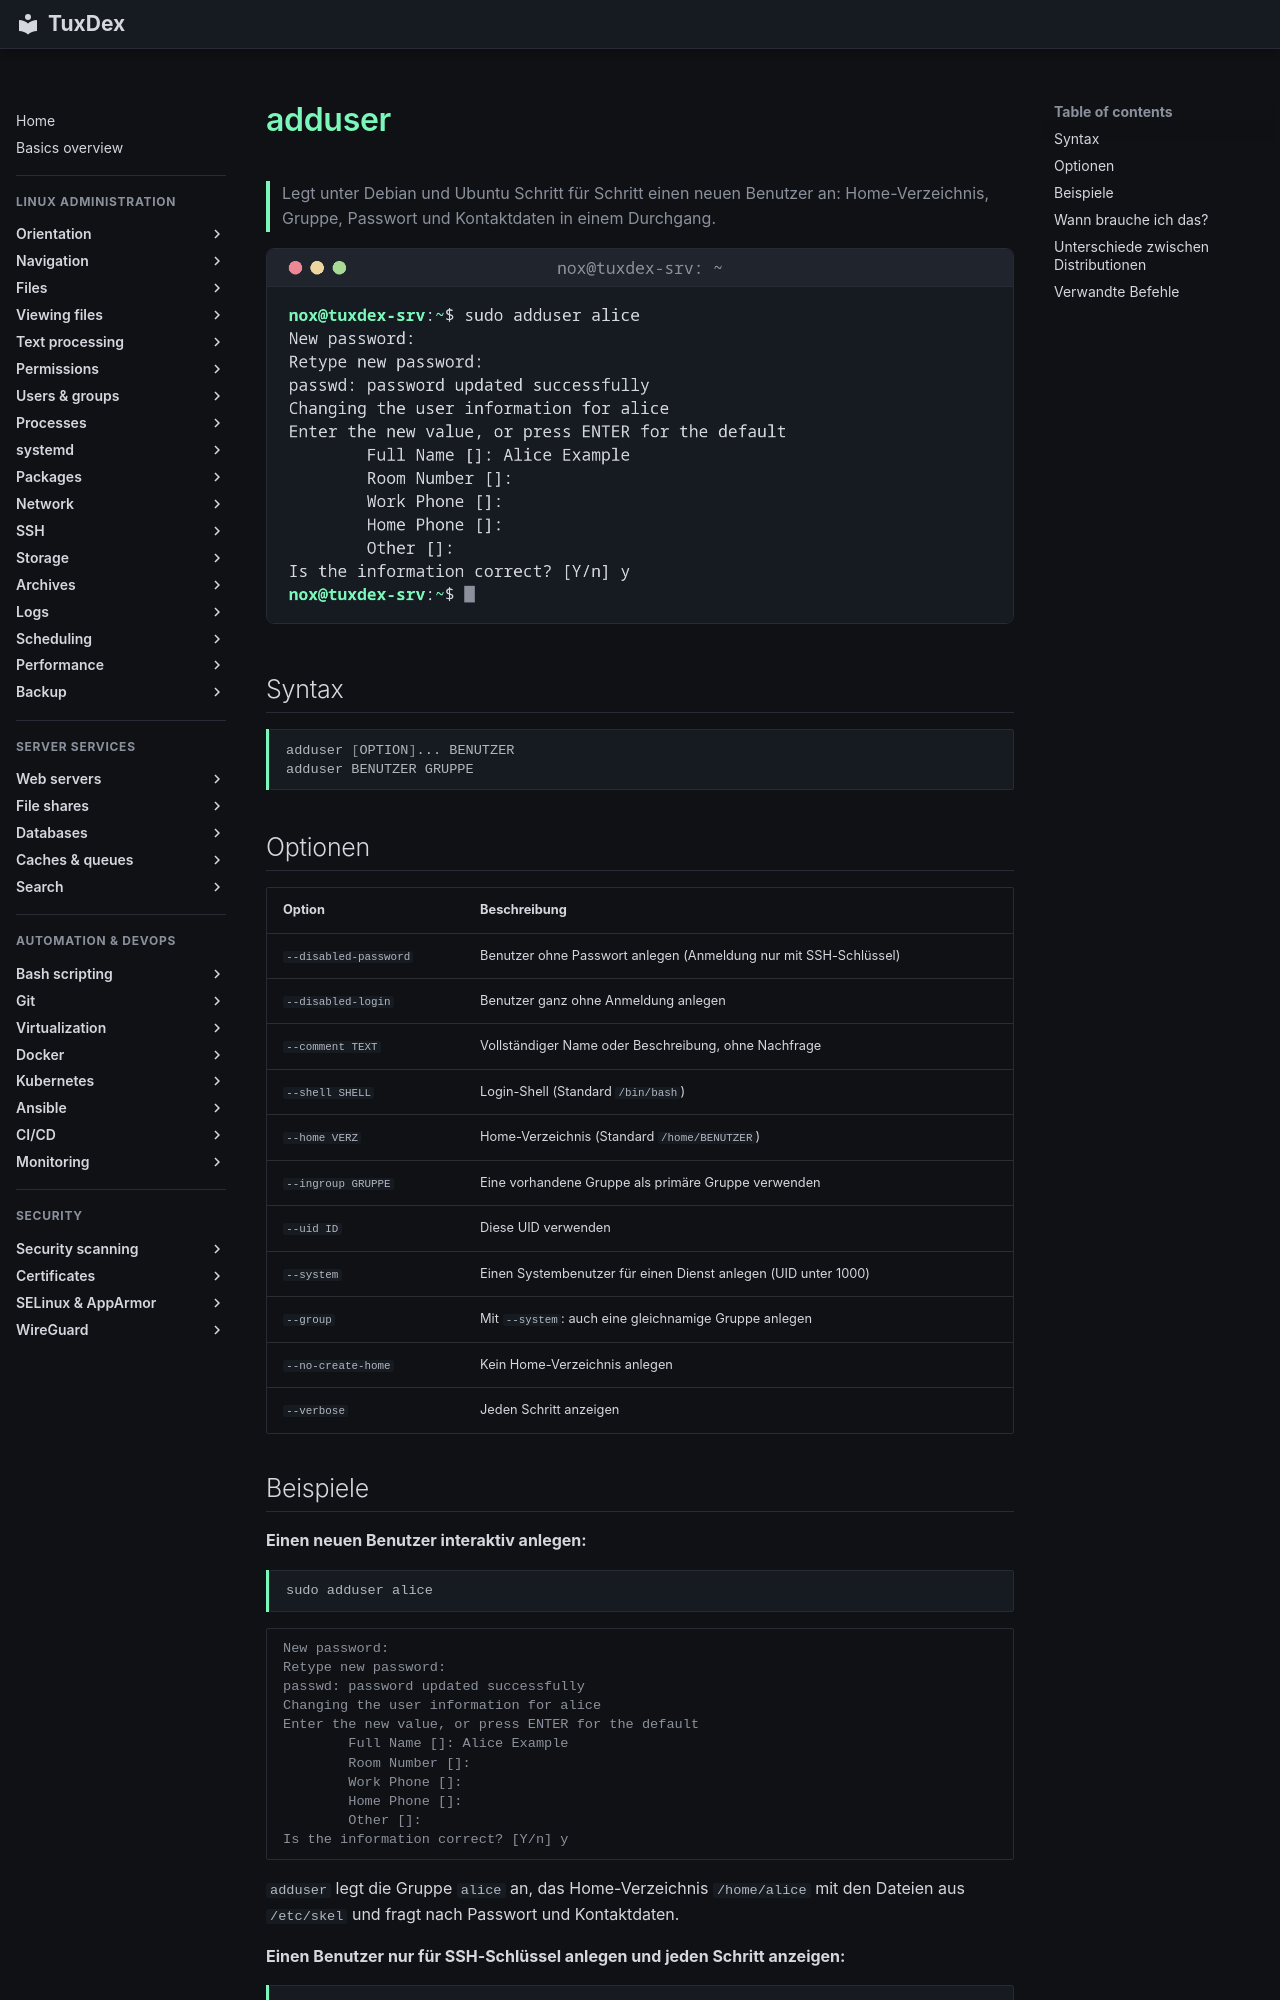

repository: Noxisan/tuxcodex · page: 07-users-groups/adduser.de/index.html · generator: mkdocs

# adduser

> Legt unter Debian und Ubuntu Schritt für Schritt einen neuen Benutzer an: Home-Verzeichnis, Gruppe, Passwort und Kontaktdaten in einem Durchgang.

![adduser output](../assets/screenshots/07-users-groups/adduser.png)

## Syntax

```bash
adduser [OPTION]... BENUTZER
adduser BENUTZER GRUPPE
```

## Optionen

| Option | Beschreibung |
|--------|--------------|
| `--disabled-password` | Benutzer ohne Passwort anlegen (Anmeldung nur mit SSH-Schlüssel) |
| `--disabled-login` | Benutzer ganz ohne Anmeldung anlegen |
| `--comment TEXT` | Vollständiger Name oder Beschreibung, ohne Nachfrage |
| `--shell SHELL` | Login-Shell (Standard `/bin/bash`) |
| `--home VERZ` | Home-Verzeichnis (Standard `/home/BENUTZER`) |
| `--ingroup GRUPPE` | Eine vorhandene Gruppe als primäre Gruppe verwenden |
| `--uid ID` | Diese UID verwenden |
| `--system` | Einen Systembenutzer für einen Dienst anlegen (UID unter 1000) |
| `--group` | Mit `--system`: auch eine gleichnamige Gruppe anlegen |
| `--no-create-home` | Kein Home-Verzeichnis anlegen |
| `--verbose` | Jeden Schritt anzeigen |
